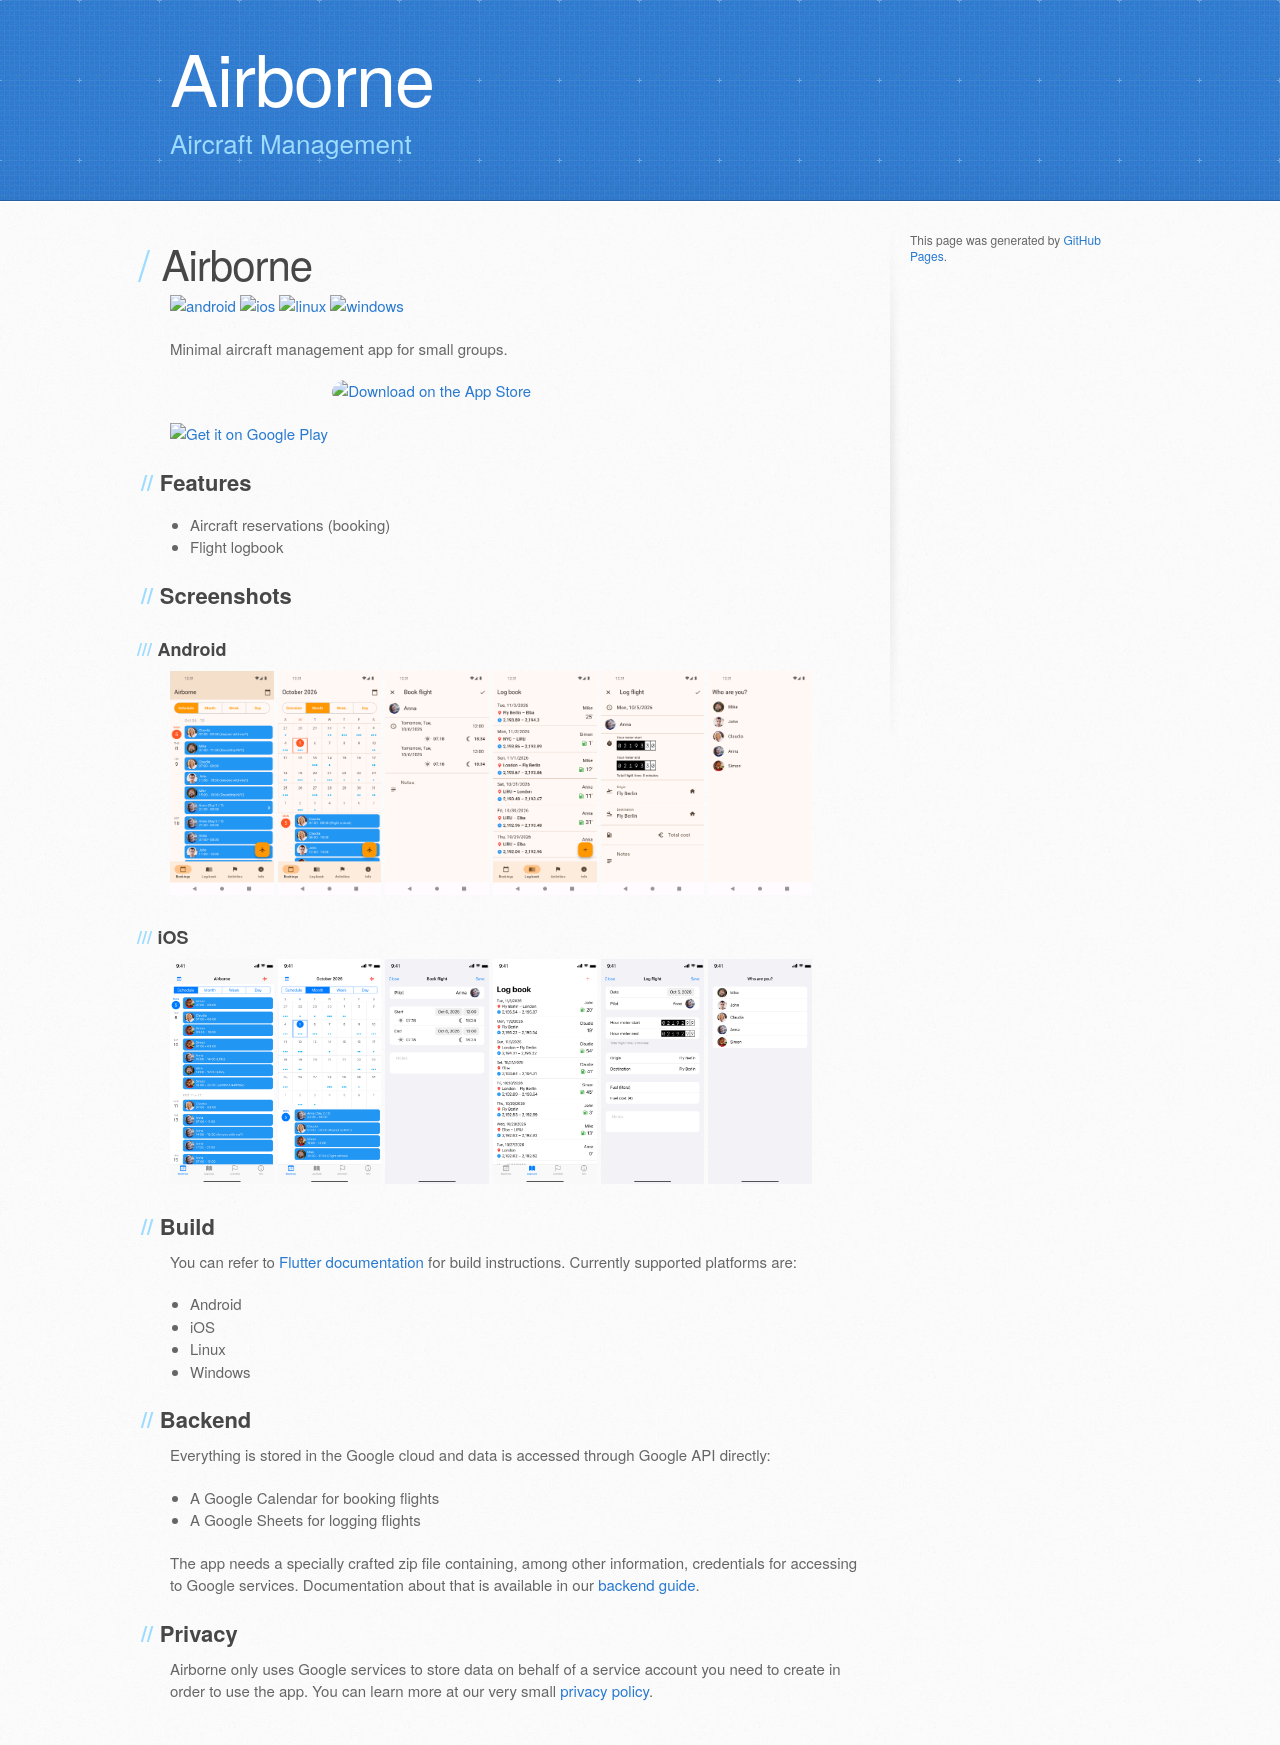

repository: daniele-athome/airborne · page: index.html · generator: jekyll

# Airborne

[![android](https://github.com/daniele-athome/airborne/actions/workflows/android.yml/badge.svg)](https://github.com/daniele-athome/airborne/actions/workflows/android.yml)
[![ios](https://github.com/daniele-athome/airborne/actions/workflows/ios.yml/badge.svg)](https://github.com/daniele-athome/airborne/actions/workflows/ios.yml)
[![linux](https://github.com/daniele-athome/airborne/actions/workflows/linux.yml/badge.svg)](https://github.com/daniele-athome/airborne/actions/workflows/linux.yml)
[![windows](https://github.com/daniele-athome/airborne/actions/workflows/windows.yml/badge.svg)](https://github.com/daniele-athome/airborne/actions/workflows/windows.yml)

Minimal aircraft management app for small groups.

<!-- TODO remove padding on google play badge -->

<a href='https://play.google.com/store/apps/details?id=it.casaricci.airborne'><img alt='Get it on Google Play' src='https://github.com/daniele-athome/airborne/raw/master/docs/google_play_badge.png' style='height: 60px'/></a>
<a href="https://apps.apple.com/us/app/airborne-aircraft-management/id1582860258" style="display: inline-block; overflow: hidden; border-radius: 13px; height: 60px;"><img src="https://github.com/daniele-athome/airborne/raw/master/docs/app_store_badge.png" alt="Download on the App Store" style="border-radius: 13px; height: 60px"></a>

## Features

* Aircraft reservations (booking)
* Flight logbook

## Screenshots

### Android

<p>
<img src="/android/fastlane/metadata/android/en-US/images/phoneScreenshots/Pixel%205-Portrait-01-bookflight-agenda.png" alt="Bookings - Agenda" width="15%">
<img src="/android/fastlane/metadata/android/en-US/images/phoneScreenshots/Pixel%205-Portrait-02-bookflight-month.png" alt="Bookings - Month" width="15%">
<img src="/android/fastlane/metadata/android/en-US/images/phoneScreenshots/Pixel%205-Portrait-03-bookflight-flighteditor.png" alt="Bookings - Edit" width="15%">
<img src="/android/fastlane/metadata/android/en-US/images/phoneScreenshots/Pixel%205-Portrait-04-logbook-list.png" alt="Logbook - List" width="15%">
<img src="/android/fastlane/metadata/android/en-US/images/phoneScreenshots/Pixel%205-Portrait-05-logbook-flighteditor.png" alt="Logbook - Edit" width="15%">
<img src="/android/fastlane/metadata/android/en-US/images/phoneScreenshots/Pixel%205-Portrait-50-onboarding-pilotselect.png" alt="Onboarding - Pilot" width="15%">
</p>

### iOS

<p>
<img src="/ios/fastlane/screenshots/en-US/iPhone%2017%20Pro%20Max-Portrait-01-bookflight-agenda.png" alt="Bookings - Agenda" width="15%">
<img src="/ios/fastlane/screenshots/en-US/iPhone%2017%20Pro%20Max-Portrait-02-bookflight-month.png" alt="Bookings - Month" width="15%">
<img src="/ios/fastlane/screenshots/en-US/iPhone%2017%20Pro%20Max-Portrait-03-bookflight-flighteditor.png" alt="Bookings - Edit" width="15%">
<img src="/ios/fastlane/screenshots/en-US/iPhone%2017%20Pro%20Max-Portrait-04-logbook-list.png" alt="Logbook - List" width="15%">
<img src="/ios/fastlane/screenshots/en-US/iPhone%2017%20Pro%20Max-Portrait-05-logbook-flighteditor.png" alt="Logbook - Edit" width="15%">
<img src="/ios/fastlane/screenshots/en-US/iPhone%2017%20Pro%20Max-Portrait-50-onboarding-pilotselect.png" alt="Onboarding - Pilot" width="15%">
</p>

## Build

You can refer to [Flutter documentation](https://docs.flutter.dev/) for build instructions. Currently supported
platforms are:

* Android
* iOS
* Linux
* Windows

## Backend

Everything is stored in the Google cloud and data is accessed through Google API directly:

* A Google Calendar for booking flights
* A Google Sheets for logging flights

The app needs a specially crafted zip file containing, among other information, credentials for accessing to Google
services. Documentation about that is available in our [backend guide](docs/backend.md).

## Privacy

Airborne only uses Google services to store data on behalf of a service account you need to create in order to use the
app. You can learn more at our very small [privacy policy](docs/privacy.md).
